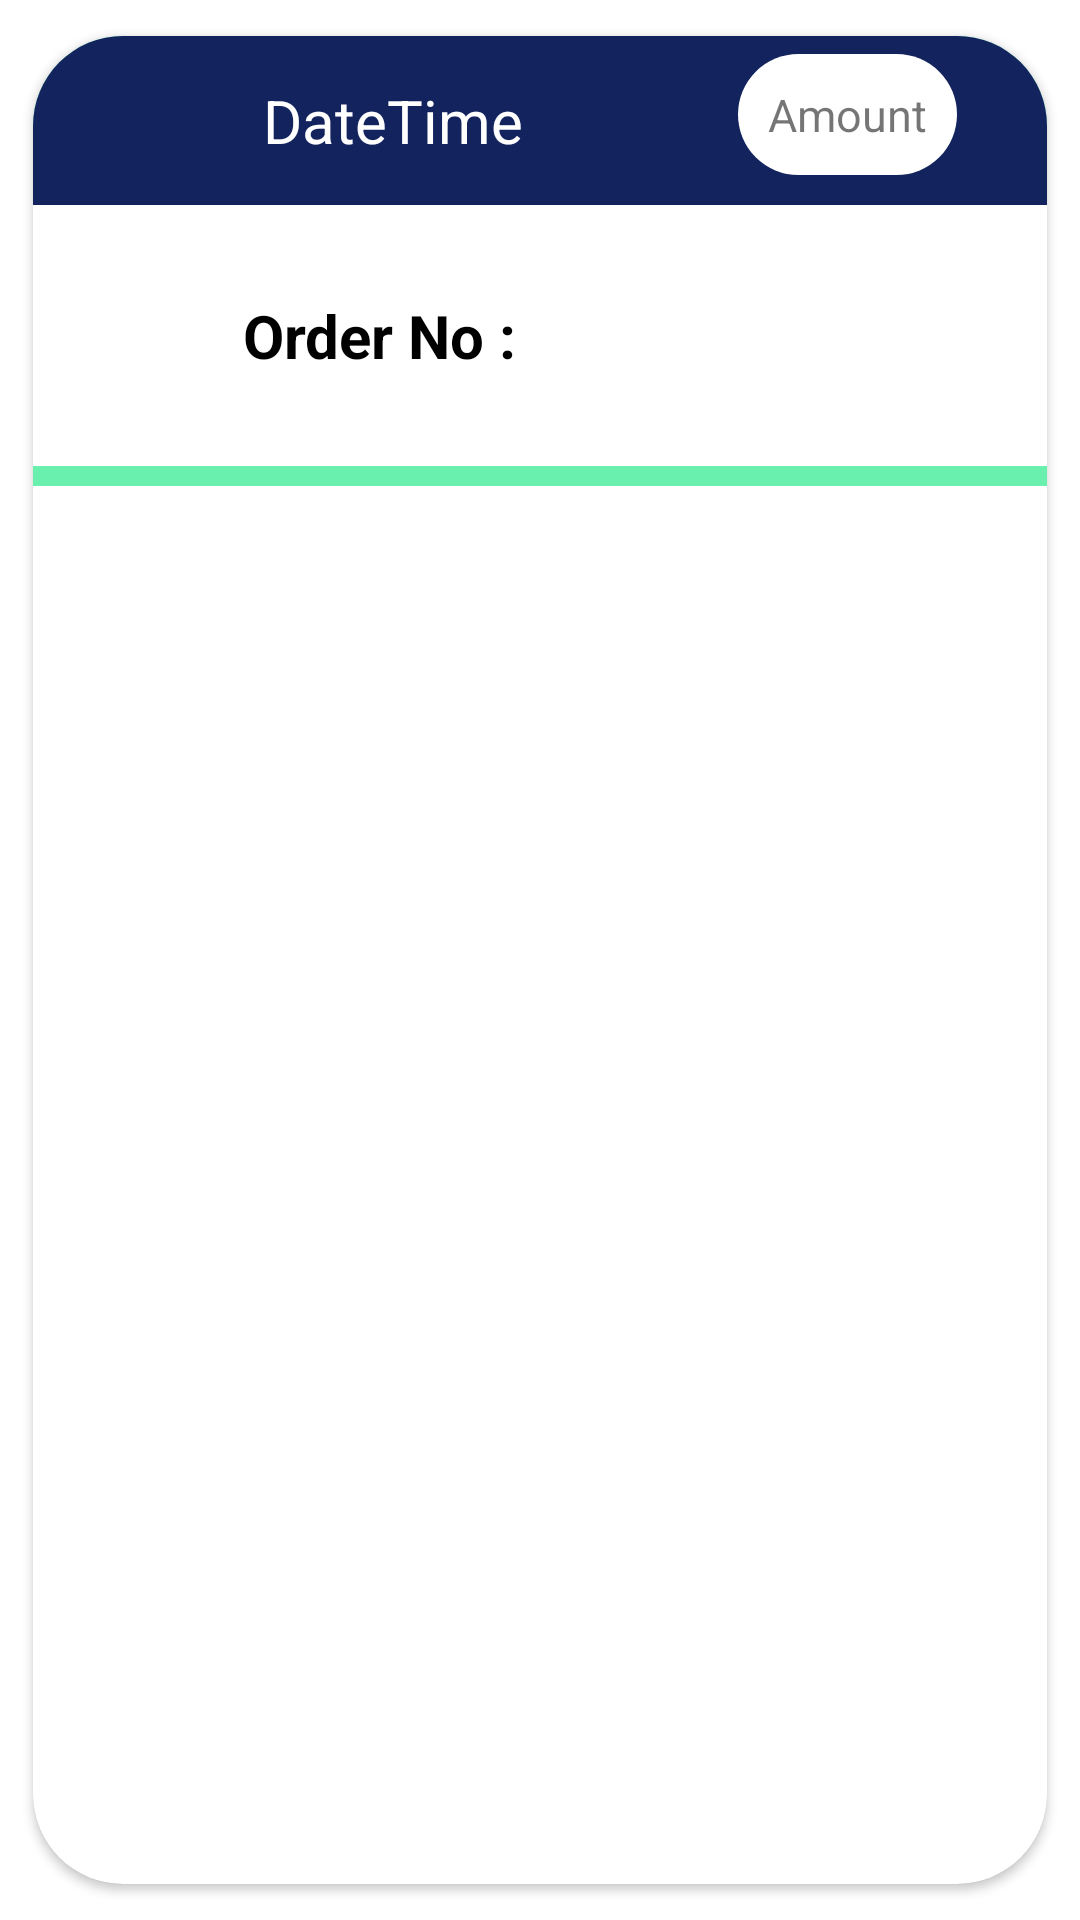

Write the Android layout XML for this screen, with the resource values it uses.
<!-- AndroidManifest.xml: application theme Theme.MyShopApp -->
<!-- res/layout/orderitem.xml -->
<?xml version="1.0" encoding="utf-8"?>
<androidx.cardview.widget.CardView xmlns:android="http://schemas.android.com/apk/res/android"
    android:layout_width="match_parent"
    android:layout_marginHorizontal="30dp"

    xmlns:app="http://schemas.android.com/apk/res-auto"
    android:elevation="20dp"
    app:cardCornerRadius="30dp"
    app:cardUseCompatPadding="true"
    android:layout_height="wrap_content">

    <LinearLayout
        android:layout_width="match_parent"
        android:layout_height="150dp"
        android:background="#69F0AE"
        android:orientation="vertical">

        <LinearLayout
            android:layout_width="match_parent"
            android:layout_height="wrap_content"
            android:background="#13235D"
            android:paddingTop="5dp"
            android:paddingBottom="10dp"
            android:orientation="horizontal"
            >

            <TextView
                android:id="@+id/dateID"
                android:layout_width="0dp"
                android:layout_height="wrap_content"
                android:layout_weight="1"

                android:layout_marginLeft="5dp"
                android:layout_marginTop="5dp"
                android:text="DateTime"
                android:gravity="center"
                android:textColor="@color/white"
                android:textSize="20dp" />

            <TextView
                android:id="@+id/amountOrderID"
                android:layout_width="wrap_content"
                android:layout_height="wrap_content"
               android:padding="10dp"
                android:background="@drawable/border3"
                android:gravity="center"
                android:layout_marginRight="30dp"
                android:layout_marginTop="1dp"
                android:text="Amount"
                android:textSize="15dp" />
        </LinearLayout>
        <LinearLayout
            android:layout_width="match_parent"
            android:layout_height="wrap_content"
            android:orientation="horizontal">
            <TextView
                android:layout_width="match_parent"
                android:layout_height="wrap_content"
                android:text="Order No :"
                android:id="@+id/orderNo"
               android:paddingHorizontal="70dp"
                android:paddingVertical="30dp"
               android:gravity="start"
                android:textSize="20sp"
                android:textStyle="bold"
                android:textColor="@color/black"
                android:background="#FFFFFF"/>
        </LinearLayout>




    </LinearLayout>
</androidx.cardview.widget.CardView>
<!-- resources referenced by this layout -->
<resources>
  <!-- drawable border3 (drawable) -->
  <?xml version="1.0" encoding="utf-8"?>
  <shape xmlns:android="http://schemas.android.com/apk/res/android">
   <solid android:color="@color/white"/>
      <corners android:radius="50dp"/>
  </shape>
  <style name="Theme.MyShopApp" parent="Theme.MaterialComponents.DayNight.NoActionBar">
      
      <item name="colorPrimary">#E4E1E1</item>
      <item name="colorPrimaryVariant">#9365B5</item>
      <item name="colorOnPrimary">@color/white</item>
      
      <item name="colorSecondary">#30978C</item>
      <item name="colorSecondaryVariant">@color/teal_700</item>
      <item name="colorOnSecondary">#2D5F8A</item>
      
      <item name="android:statusBarColor" tools:targetApi="l">?attr/colorPrimaryVariant</item>
      
  </style>
  <!-- not gathered from this repository: default colours our renderer supplied (Android Studio template values) -->
  <color name="teal_700">#FF018786</color>
  <color name="black">#FF000000</color>
  <color name="white">#FFFFFFFF</color>
</resources>
